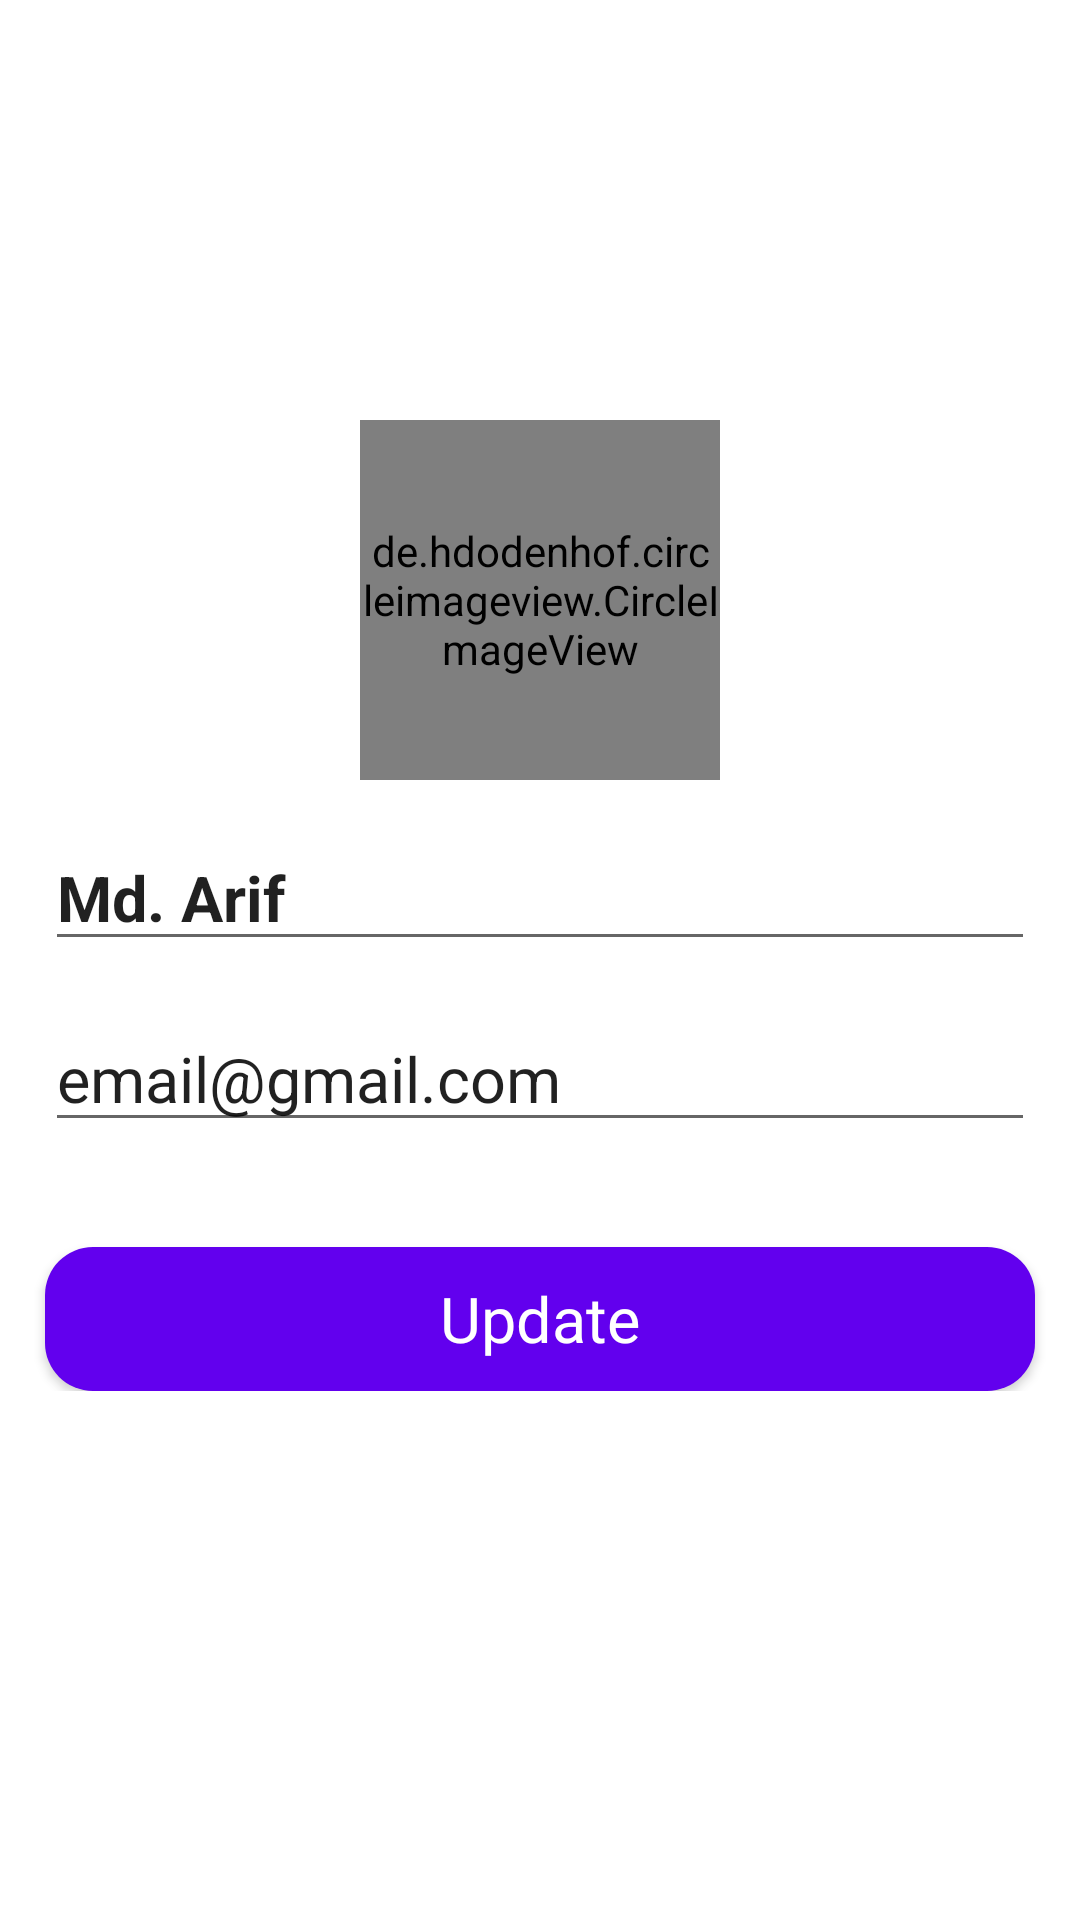

Write the Android layout XML for this screen, with the resource values it uses.
<!-- AndroidManifest.xml: application theme Theme.Social_media_practice -->
<!-- res/layout/activity_profile_edit.xml -->
<?xml version="1.0" encoding="utf-8"?>
<androidx.constraintlayout.widget.ConstraintLayout xmlns:android="http://schemas.android.com/apk/res/android"
    xmlns:app="http://schemas.android.com/apk/res-auto"
    xmlns:tools="http://schemas.android.com/tools"
    android:layout_width="match_parent"
    android:layout_height="match_parent"
    tools:context=".activities.ProfileEditActivity">

    <ScrollView
        android:layout_width="match_parent"
        android:layout_height="match_parent">
        <androidx.constraintlayout.widget.ConstraintLayout
            android:layout_width="match_parent"
            android:layout_height="wrap_content">

            <androidx.appcompat.widget.AppCompatImageView
                android:id="@+id/coverPic"
                android:layout_width="match_parent"
                android:layout_height="200dp"
                android:src="@drawable/ic_logo"
                app:layout_constraintTop_toTopOf="parent"/>
            <androidx.appcompat.widget.AppCompatImageView
                android:id="@+id/cover_pic_edit"
                android:layout_width="wrap_content"
                android:layout_height="wrap_content"
                app:layout_constraintEnd_toEndOf="parent"
                app:layout_constraintBottom_toBottomOf="@id/coverPic"
                android:src="@drawable/ic_baseline_camera_alt_24"
                android:layout_margin="15dp"/>
            <de.hdodenhof.circleimageview.CircleImageView
                xmlns:app="http://schemas.android.com/apk/res-auto"
                android:id="@+id/profile_image"
                android:layout_width="120dp"
                android:layout_height="120dp"
                android:src="@drawable/ic_logo"
                app:civ_border_width="3dp"
                app:civ_border_color="#FF000000"
                app:layout_constraintStart_toStartOf="parent"
                app:layout_constraintEnd_toEndOf="parent"
                app:layout_constraintTop_toBottomOf="@id/coverPic"
                app:layout_constraintBottom_toBottomOf="@id/coverPic"/>

            <androidx.appcompat.widget.AppCompatImageView
                android:id="@+id/profile_pic_edit"
                android:layout_width="wrap_content"
                android:layout_height="wrap_content"
                app:layout_constraintEnd_toEndOf="@id/profile_image"
                app:layout_constraintBottom_toBottomOf="@id/profile_image"
                android:src="@drawable/ic_baseline_camera_alt_24"
                android:layout_margin="15dp"/>

            <androidx.appcompat.widget.AppCompatEditText
                android:id="@+id/name"
                android:layout_width="match_parent"
                android:layout_height="wrap_content"
                android:text="Md. Arif"
                android:textStyle="bold"
                android:textSize="21sp"
                android:layout_margin="15dp"
                app:layout_constraintTop_toBottomOf="@id/profile_image"/>
            <androidx.appcompat.widget.AppCompatEditText
                android:id="@+id/email"
                android:layout_width="match_parent"
                android:layout_height="wrap_content"
                android:text="email@gmail.com"
                android:textSize="21sp"
                android:layout_margin="15dp"
                app:layout_constraintTop_toBottomOf="@id/name"/>

            <androidx.appcompat.widget.AppCompatButton
                android:id="@+id/update_btn"
                android:layout_width="match_parent"
                android:layout_height="wrap_content"
                android:layout_marginTop="35dp"
                android:layout_marginLeft="15dp"
                android:layout_marginRight="15dp"
                android:background="@drawable/btn_bg"
                android:fontFamily="@font/roboto"
                android:paddingBottom="50dp"
                android:text="Update"
                android:padding="5dp"
                android:textAllCaps="false"
                android:textColor="@color/white"
                android:textSize="21sp"
                app:layout_constraintTop_toBottomOf="@id/email"
                />

        </androidx.constraintlayout.widget.ConstraintLayout>
    </ScrollView>


</androidx.constraintlayout.widget.ConstraintLayout>
<!-- resources referenced by this layout -->
<resources>
  <!-- drawable btn_bg (drawable) -->
  <?xml version="1.0" encoding="utf-8"?>
  <shape xmlns:android="http://schemas.android.com/apk/res/android">
  <solid
      android:color="@color/purple_500"/>
      <corners
          android:radius="16dp"/>
  </shape>
  <style name="Theme.Social_media_practice" parent="Theme.MaterialComponents.DayNight.NoActionBar">
          
          <item name="colorPrimary">@color/purple_500</item>
          <item name="colorPrimaryVariant">@color/purple_700</item>
          <item name="colorOnPrimary">@color/white</item>
          
          <item name="colorSecondary">@color/teal_200</item>
          <item name="colorSecondaryVariant">@color/teal_700</item>
          <item name="colorOnSecondary">@color/black</item>
          
          <item name="android:statusBarColor" tools:targetApi="l">?attr/colorPrimaryVariant</item>
          
      </style>
  <!-- not gathered from this repository: default colours our renderer supplied (Android Studio template values) -->
  <color name="purple_500">#FF6200EE</color>
  <color name="purple_700">#FF3700B3</color>
  <color name="teal_200">#FF03DAC5</color>
  <color name="teal_700">#FF018786</color>
  <color name="black">#FF000000</color>
  <color name="white">#FFFFFFFF</color>
</resources>
